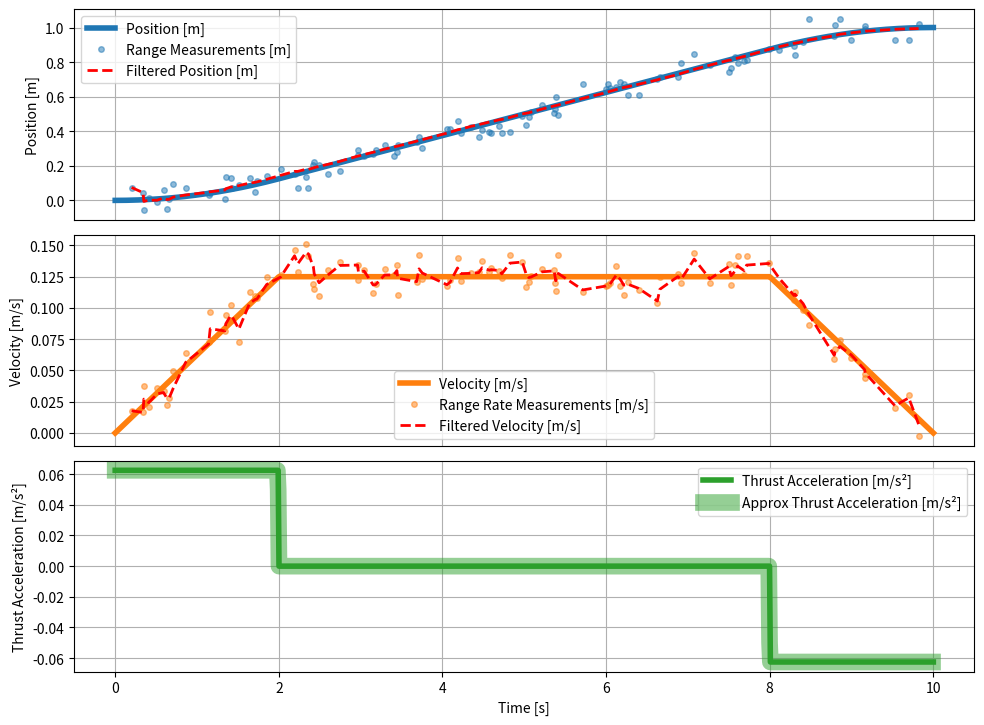

Write the Python code that produced this figure.
"""
One-body thrust estimation problem main program.

Example usage:
    python main.py
"""
import numpy as np
from dataclasses import dataclass, field
from typing import Optional
from scipy.integrate import solve_ivp
from scipy.optimize import fsolve
import matplotlib.pyplot as plt
import matplotlib.colors as mcolors
np.random.seed(42)

N_STEPS = 1000
N_MEAS = 1000

MEASUREMENT_RANGE_NOISE_STD = 5 / 100  # m
MEASUREMENT_RANGE_RATE_NOISE_STD = 1 / 100  # m/s

PROCESS_NOISE_STD = 0.1  # m/s^2

@dataclass
class Trajectory:
    n_steps: int = 0 # number of time steps
    time: np.ndarray = field(default_factory=lambda: np.array([])) # time array [s]
    position: np.ndarray = field(default_factory=lambda: np.array([])) # position array [m]
    velocity: np.ndarray = field(default_factory=lambda: np.array([])) # velocity array [m/s]
    acceleration: np.ndarray = field(default_factory=lambda: np.array([])) # acceleration array [m/s^2]
    thrust_acceleration: np.ndarray = field(default_factory=lambda: np.array([])) # thrust acceleration array [m/s^2]

    def __post_init__(self):
        if self.n_steps > 0:
            if len(self.time) == 0:
                self.time = np.zeros(self.n_steps)
            if len(self.position) == 0:
                self.position = np.zeros(self.n_steps)
            if len(self.velocity) == 0:
                self.velocity = np.zeros(self.n_steps)
            if len(self.acceleration) == 0:
                self.acceleration = np.zeros(self.n_steps)
            if len(self.thrust_acceleration) == 0:
                self.thrust_acceleration = np.zeros(self.n_steps)

@dataclass
class Measurements:
    n_meas: int = 0 # number of measurements
    time: np.ndarray = field(default_factory=lambda: np.array([])) # time array [s]
    range: np.ndarray = field(default_factory=lambda: np.array([])) # range array [m]
    range_rate: np.ndarray = field(default_factory=lambda: np.array([])) # range rate array [m/s]

    def __post_init__(self):
        if self.n_meas > 0:
            if len(self.time) == 0:
                self.time = np.zeros(self.n_meas)
            if len(self.range) == 0:
                self.range = np.zeros(self.n_meas)
            if len(self.range_rate) == 0:
                self.range_rate = np.zeros(self.n_meas)

@dataclass
class Body:
    trajectory: Trajectory
    measurements: Measurements

class SimulatePathAndMeasurements:
    def __init__(
            self,
            n_steps: int,
            n_meas: int,
        ):
        self.body = Body(
            trajectory=Trajectory(n_steps=n_steps),
            measurements=Measurements(n_meas=n_meas)
        )

    def dynamics(
            self,
            time,
            state,
            params,
        ):
        delta_time_01 = params.get('delta_time_01', 0.0)
        delta_time_12 = params.get('delta_time_12', 0.0)
        delta_time_23 = params.get('delta_time_23', 0.0)
        pos = state[0]
        vel = state[1]

        acc = 0.0

        if time <= delta_time_01:
            thrust_acc_mag = params.get('thrust_acc_mag_01', 0.0)
            thrust_acc_dir = params.get('thrust_acc_dir_01', 0.0)
        elif time <= delta_time_01 + delta_time_12:
            thrust_acc_mag = params.get('thrust_acc_mag_12', 0.0)
            thrust_acc_dir = params.get('thrust_acc_dir_12', 0.0)
        else:
            thrust_acc_mag = params.get('thrust_acc_mag_23', 0.0)
            thrust_acc_dir = params.get('thrust_acc_dir_23', 0.0)
        thrust_acc = thrust_acc_mag * thrust_acc_dir

        dpos__dtime = vel
        dvel__dtime = acc + thrust_acc

        dstate__dtime = np.array([dpos__dtime, dvel__dtime])

        return dstate__dtime

    def shooting_function(self, thrust_mag_array, params):
        time_o = params.get('time_o', 0.0)
        time_f = params.get('time_f', 0.0)
        pos_o = params.get('pos_o', 0.0)
        vel_o = params.get('vel_o', 0.0)
        initial_state = np.array([pos_o, vel_o])
        thrust_mag = thrust_mag_array[0]
        params['thrust_acc_mag_01'] = thrust_mag
        params['thrust_acc_mag_23'] = thrust_mag
        solution = solve_ivp(
            fun=lambda time, state: self.dynamics(time, state, params),
            t_span=(time_o, time_f),
            y0=initial_state,
            t_eval=self.body.trajectory.time,
            method='RK45',
            rtol=1e-12,
            atol=1e-12,
        )
        pos_f = solution.y[0, -1]
        position_error = pos_f - 1.0 # target position
        return position_error

    def create_path(self):

        # Time parameters
        time_o = 0.0
        time_f = 10.0
        self.body.trajectory.time = np.linspace(time_o, time_f, self.body.trajectory.n_steps)

        # Thrust acceleration parameters (on-off-on)
        thrust_acc_mag = 0.2  # m/s^2
        delta_time_01 = 2.0  # s, thrust-acc on
        delta_time_12 = 6.0  # s, thrust-acc off
        delta_time_23 = time_f - time_o - delta_time_01 - delta_time_12  # s, thrust-acc on, unused

        # Initialize propagation
        pos_o = 0.0  # m
        vel_o = 0.0  # m/s
        state_o = np.array([pos_o, vel_o])

        # Initial guess for thrust magnitude
        thrust_mag_guess = 0.2
        params = {
            'pos_o': pos_o,
            'vel_o': vel_o,
            'time_o': time_o,
            'time_f': time_f,
            'delta_time_01': delta_time_01,
            'delta_time_12': delta_time_12,
            'delta_time_23': delta_time_23,
            'thrust_acc_mag_01': thrust_mag_guess,
            'thrust_acc_dir_01': 1.0,
            'thrust_acc_mag_12': 0.0,
            'thrust_acc_dir_12': 0.0,
            'thrust_acc_mag_23': thrust_mag_guess,
            'thrust_acc_dir_23': -1.0,
        }
        
        # Solve for thrust magnitude that achieves target final conditions
        result = fsolve(
            self.shooting_function,
            thrust_mag_guess,
            args=(params,),
            xtol=1e-12,
        )
        optimal_thrust_mag = result[0]
        
        # Generate final trajectory with optimal thrust
        params_final = {
            'pos_o': pos_o,
            'vel_o': vel_o,
            'time_o': time_o,
            'time_f': time_f,
            'delta_time_01': delta_time_01,
            'delta_time_12': delta_time_12,
            'delta_time_23': delta_time_23,
            'thrust_acc_mag_01': optimal_thrust_mag,
            'thrust_acc_dir_01': 1.0,
            'thrust_acc_mag_12': 0.0,
            'thrust_acc_dir_12': 0.0,
            'thrust_acc_mag_23': optimal_thrust_mag,
            'thrust_acc_dir_23': -1.0,
        }
        solution_final = solve_ivp(
            fun=lambda time, state: self.dynamics(time, state, params_final),
            t_span=(time_o, time_f),
            y0=state_o,
            t_eval=self.body.trajectory.time,
            method='RK45',
            rtol=1e-12,
            atol=1e-12,
        )
        
        # Store results
        self.body.trajectory.position = solution_final.y[0]
        self.body.trajectory.velocity = solution_final.y[1]
        for i, t in enumerate(self.body.trajectory.time):
            if t <= delta_time_01:
                self.body.trajectory.thrust_acceleration[i] = optimal_thrust_mag  # thrust on
            elif t <= delta_time_01 + delta_time_12:
                self.body.trajectory.thrust_acceleration[i] = 0.0  # thrust off
            else:
                self.body.trajectory.thrust_acceleration[i] = -optimal_thrust_mag  # thrust on

        # Print summary
        print( "  Trajectory")
        print(f"    Time             : {    self.body.trajectory.time[0]:8.1e} s    to {    self.body.trajectory.time[-1]:8.1e} s   {self.body.trajectory.n_steps} steps")
        print(f"    Position         : {self.body.trajectory.position[0]:8.1e} m    to {self.body.trajectory.position[-1]:8.1e} m")
        print(f"    Velocity         : {self.body.trajectory.velocity[0]:8.1e} m/s  to {self.body.trajectory.velocity[-1]:8.1e} m/s")
        print(f"    Thrust Acc Mag   : {   optimal_thrust_mag:8.1e} m/s²")

    def create_measurements(self):
        self.body.measurements.time = np.linspace(self.body.trajectory.time[0], self.body.trajectory.time[-1], self.body.measurements.n_meas)
        measurement_range_noise_std = MEASUREMENT_RANGE_NOISE_STD  # m
        measurement_range_rate_noise_std = MEASUREMENT_RANGE_RATE_NOISE_STD  # m/s
        self.body.measurements.range      = self.body.trajectory.position + np.random.normal(0, measurement_range_noise_std     , self.body.trajectory.n_steps)
        self.body.measurements.range_rate = self.body.trajectory.velocity + np.random.normal(0, measurement_range_rate_noise_std, self.body.trajectory.n_steps)

        # Randomly thin measurements
        indices = np.sort(np.random.choice(self.body.trajectory.n_steps, int(0.1*self.body.measurements.n_meas), replace=False))
        self.body.measurements.time       = self.body.measurements.time[indices]
        self.body.measurements.range      = self.body.measurements.range[indices]
        self.body.measurements.range_rate = self.body.measurements.range_rate[indices]

        # Print summary
        print( "  Measurements")
        print( "    Range")
        print(f"      Value          : {self.body.measurements.range[0]:8.1e} m    to {self.body.measurements.range[-1]:8.1e} m")
        print(f"      Std Dev        : {self.body.measurements.range[0]:8.1e} m    to {self.body.measurements.range[-1]:8.1e} m")
        print(f"    Range Rate")
        print(f"      Value          : {self.body.measurements.range_rate[0]:8.1e} m/s  to {self.body.measurements.range_rate[-1]:8.1e} m/s")
        print(f"      Std Dev        : {self.body.measurements.range_rate[0]:8.1e} m/s  to {self.body.measurements.range_rate[-1]:8.1e} m/s")

class ThrustEstimator:
    def __init__(self, simulator):
        self.simulator = simulator
        self.approx_thrust_acceleration_true = np.zeros(self.simulator.body.trajectory.n_steps)

    def _get_approx_thrust_acceleration_true(self):
        for idx in range(self.simulator.body.trajectory.n_steps-1):
            delta_vel = self.simulator.body.trajectory.velocity[idx+1] - self.simulator.body.trajectory.velocity[idx]
            delta_time = self.simulator.body.trajectory.time[idx+1] - self.simulator.body.trajectory.time[idx]
            self.approx_thrust_acceleration_true[idx] = delta_vel / delta_time

    def estimate_thrust(self):
        print("  Approximate thrust acceleration using finite difference of true velocity")
        self._get_approx_thrust_acceleration_true()

class SequentialFilter:
    def __init__(self, simulator):
        self.simulator = simulator
        self.state_est_hat = np.array([0.0, 0.0]) # initial state estimate [pos, vel] [m, m/s]
        self.P = np.eye(2) # initial covariance estimate [m^2, (m/s)^2]
        self.process_noise_std = PROCESS_NOISE_STD # std dev of process noise (unmodeled acceleration) [m/s^2]

        # Store results
        self.time = []
        self.pos  = []
        self.vel  = []

    def run(self):
        print("  Run Sequential Filter")
        measurements = self.simulator.body.measurements
    
        # Use first measurement to initialize state
        self.x_hat = np.array([measurements.range[0], measurements.range_rate[0]])
        self.time.append(measurements.time[0])
        self.pos.append(self.x_hat[0])
        self.vel.append(self.x_hat[1])

        measurement_range_noise_std      = MEASUREMENT_RANGE_NOISE_STD
        measurement_range_rate_noise_std = MEASUREMENT_RANGE_RATE_NOISE_STD
        R = np.diag([measurement_range_noise_std**2, measurement_range_rate_noise_std**2]) # measurement noise covariance
        H = np.array([[1.0, 0.0], [0.0, 1.0]]) # measurement matrix

        for k in range(1, len(measurements.time)):
            # Prediction
            dt = measurements.time[k] - measurements.time[k-1] # time step
            F = np.array([[1, dt], [0, 1]]) # variational state transition matrix
            
            G = np.array([[0.5 * dt**2], [dt]]) # process noise gain matrix
            Q = G @ G.T * self.process_noise_std**2 # process noise covariance

            x_hat_minus = F @ self.x_hat
            P_minus = F @ self.P @ F.T + Q

            # Update
            z = np.array([measurements.range[k], measurements.range_rate[k]]) # measurement vector
            y = z - H @ x_hat_minus # measurement residual
            S = H @ P_minus @ H.T + R # innovation covariance
            K = P_minus @ H.T @ np.linalg.inv(S) # Kalman gain

            self.x_hat = x_hat_minus + K @ y
            self.P = (np.eye(2) - K @ H) @ P_minus

            # Store results
            self.time.append(measurements.time[k])
            self.pos.append(self.x_hat[0])
            self.vel.append(self.x_hat[1])

class PlotResults:
    def __init__(self, simulator, thrust_estimator, sequential_filter=None):
        self.simulator = simulator
        self.thrust_estimator = thrust_estimator
        self.sequential_filter = sequential_filter

    def plot_all(self):
        print("  Plot trajectory, measurements, and thrust acceleration")
        fig, axs = plt.subplots(3, 1, figsize=(10, 8), sharex=True)

        axs[0].plot(self.simulator.body.trajectory.time, self.simulator.body.trajectory.position, label='Position [m]', color=mcolors.TABLEAU_COLORS['tab:blue'], linewidth=4)
        axs[0].plot(self.simulator.body.measurements.time, self.simulator.body.measurements.range, 'o', label='Range Measurements [m]', color=mcolors.TABLEAU_COLORS['tab:blue'], markersize=4, alpha=0.5)
        if self.sequential_filter and self.sequential_filter.time:
            axs[0].plot(self.sequential_filter.time, self.sequential_filter.pos, '--', label='Filtered Position [m]', color='red', linewidth=2)
        axs[0].set_ylabel('Position [m]')
        axs[0].tick_params(axis='x', length=0)
        axs[0].grid()
        axs[0].legend()

        axs[1].plot(self.simulator.body.trajectory.time, self.simulator.body.trajectory.velocity, label='Velocity [m/s]', color=mcolors.TABLEAU_COLORS['tab:orange'], linewidth=4)
        axs[1].plot(self.simulator.body.measurements.time, self.simulator.body.measurements.range_rate, 'o', label='Range Rate Measurements [m/s]', color=mcolors.TABLEAU_COLORS['tab:orange'], markersize=4, alpha=0.5)
        if self.sequential_filter and self.sequential_filter.time:
            axs[1].plot(self.sequential_filter.time, self.sequential_filter.vel, '--', label='Filtered Velocity [m/s]', color='red', linewidth=2)
        axs[1].set_ylabel('Velocity [m/s]')
        axs[1].tick_params(axis='x', length=0)
        axs[1].grid()
        axs[1].legend()

        axs[2].plot(self.simulator.body.trajectory.time, self.simulator.body.trajectory.thrust_acceleration, label='Thrust Acceleration [m/s²]', color=mcolors.TABLEAU_COLORS['tab:green'], linewidth=4)
        axs[2].plot(self.simulator.body.trajectory.time[:-1], self.thrust_estimator.approx_thrust_acceleration_true[:-1], '-', label='Approx Thrust Acceleration [m/s²]', color=mcolors.TABLEAU_COLORS['tab:green'], linewidth=12, alpha=0.5)

        axs[2].set_xlabel('Time [s]')
        axs[2].set_ylabel('Thrust Acceleration [m/s²]')
        axs[2].grid()
        axs[2].legend()
        
        plt.tight_layout(rect=(0.0, 0.03, 1.0, 0.95))
        plt.show()

def main():
    
    # Start thrust estimation program
    print(2*"\n"+"=========================")
    print(       "THRUST ESTIMATION PROGRAM")
    print(       "=========================")

    # Simulate path and measurements
    print("\nSIMULATE PATH AND MEASUREMENTS")
    simulator = SimulatePathAndMeasurements(n_steps=N_STEPS, n_meas=N_MEAS)
    simulator.create_path()
    simulator.create_measurements()
    
    # Run sequential filter
    print("\nSEQUENTIAL FILTER")
    sequential_filter = SequentialFilter(simulator)
    sequential_filter.run()

    # Run smoother
    print("\nSMOOTHER")
    print("  (Not implemented)")

    # Approximate thrust profile
    print("\nAPPROXIMATE THRUST PROFILE")
    thrust_estimator = ThrustEstimator(simulator)
    thrust_estimator.estimate_thrust()

    # Plot results
    print("\nPLOT RESULTS") 
    plotter = PlotResults(simulator, thrust_estimator, sequential_filter)
    plotter.plot_all()

    # End thrust estimation program
    print("\nTHRUST ESTIMATION PROGRAM COMPLETE\n\n")
    return True

if __name__ == '__main__':
    main()
